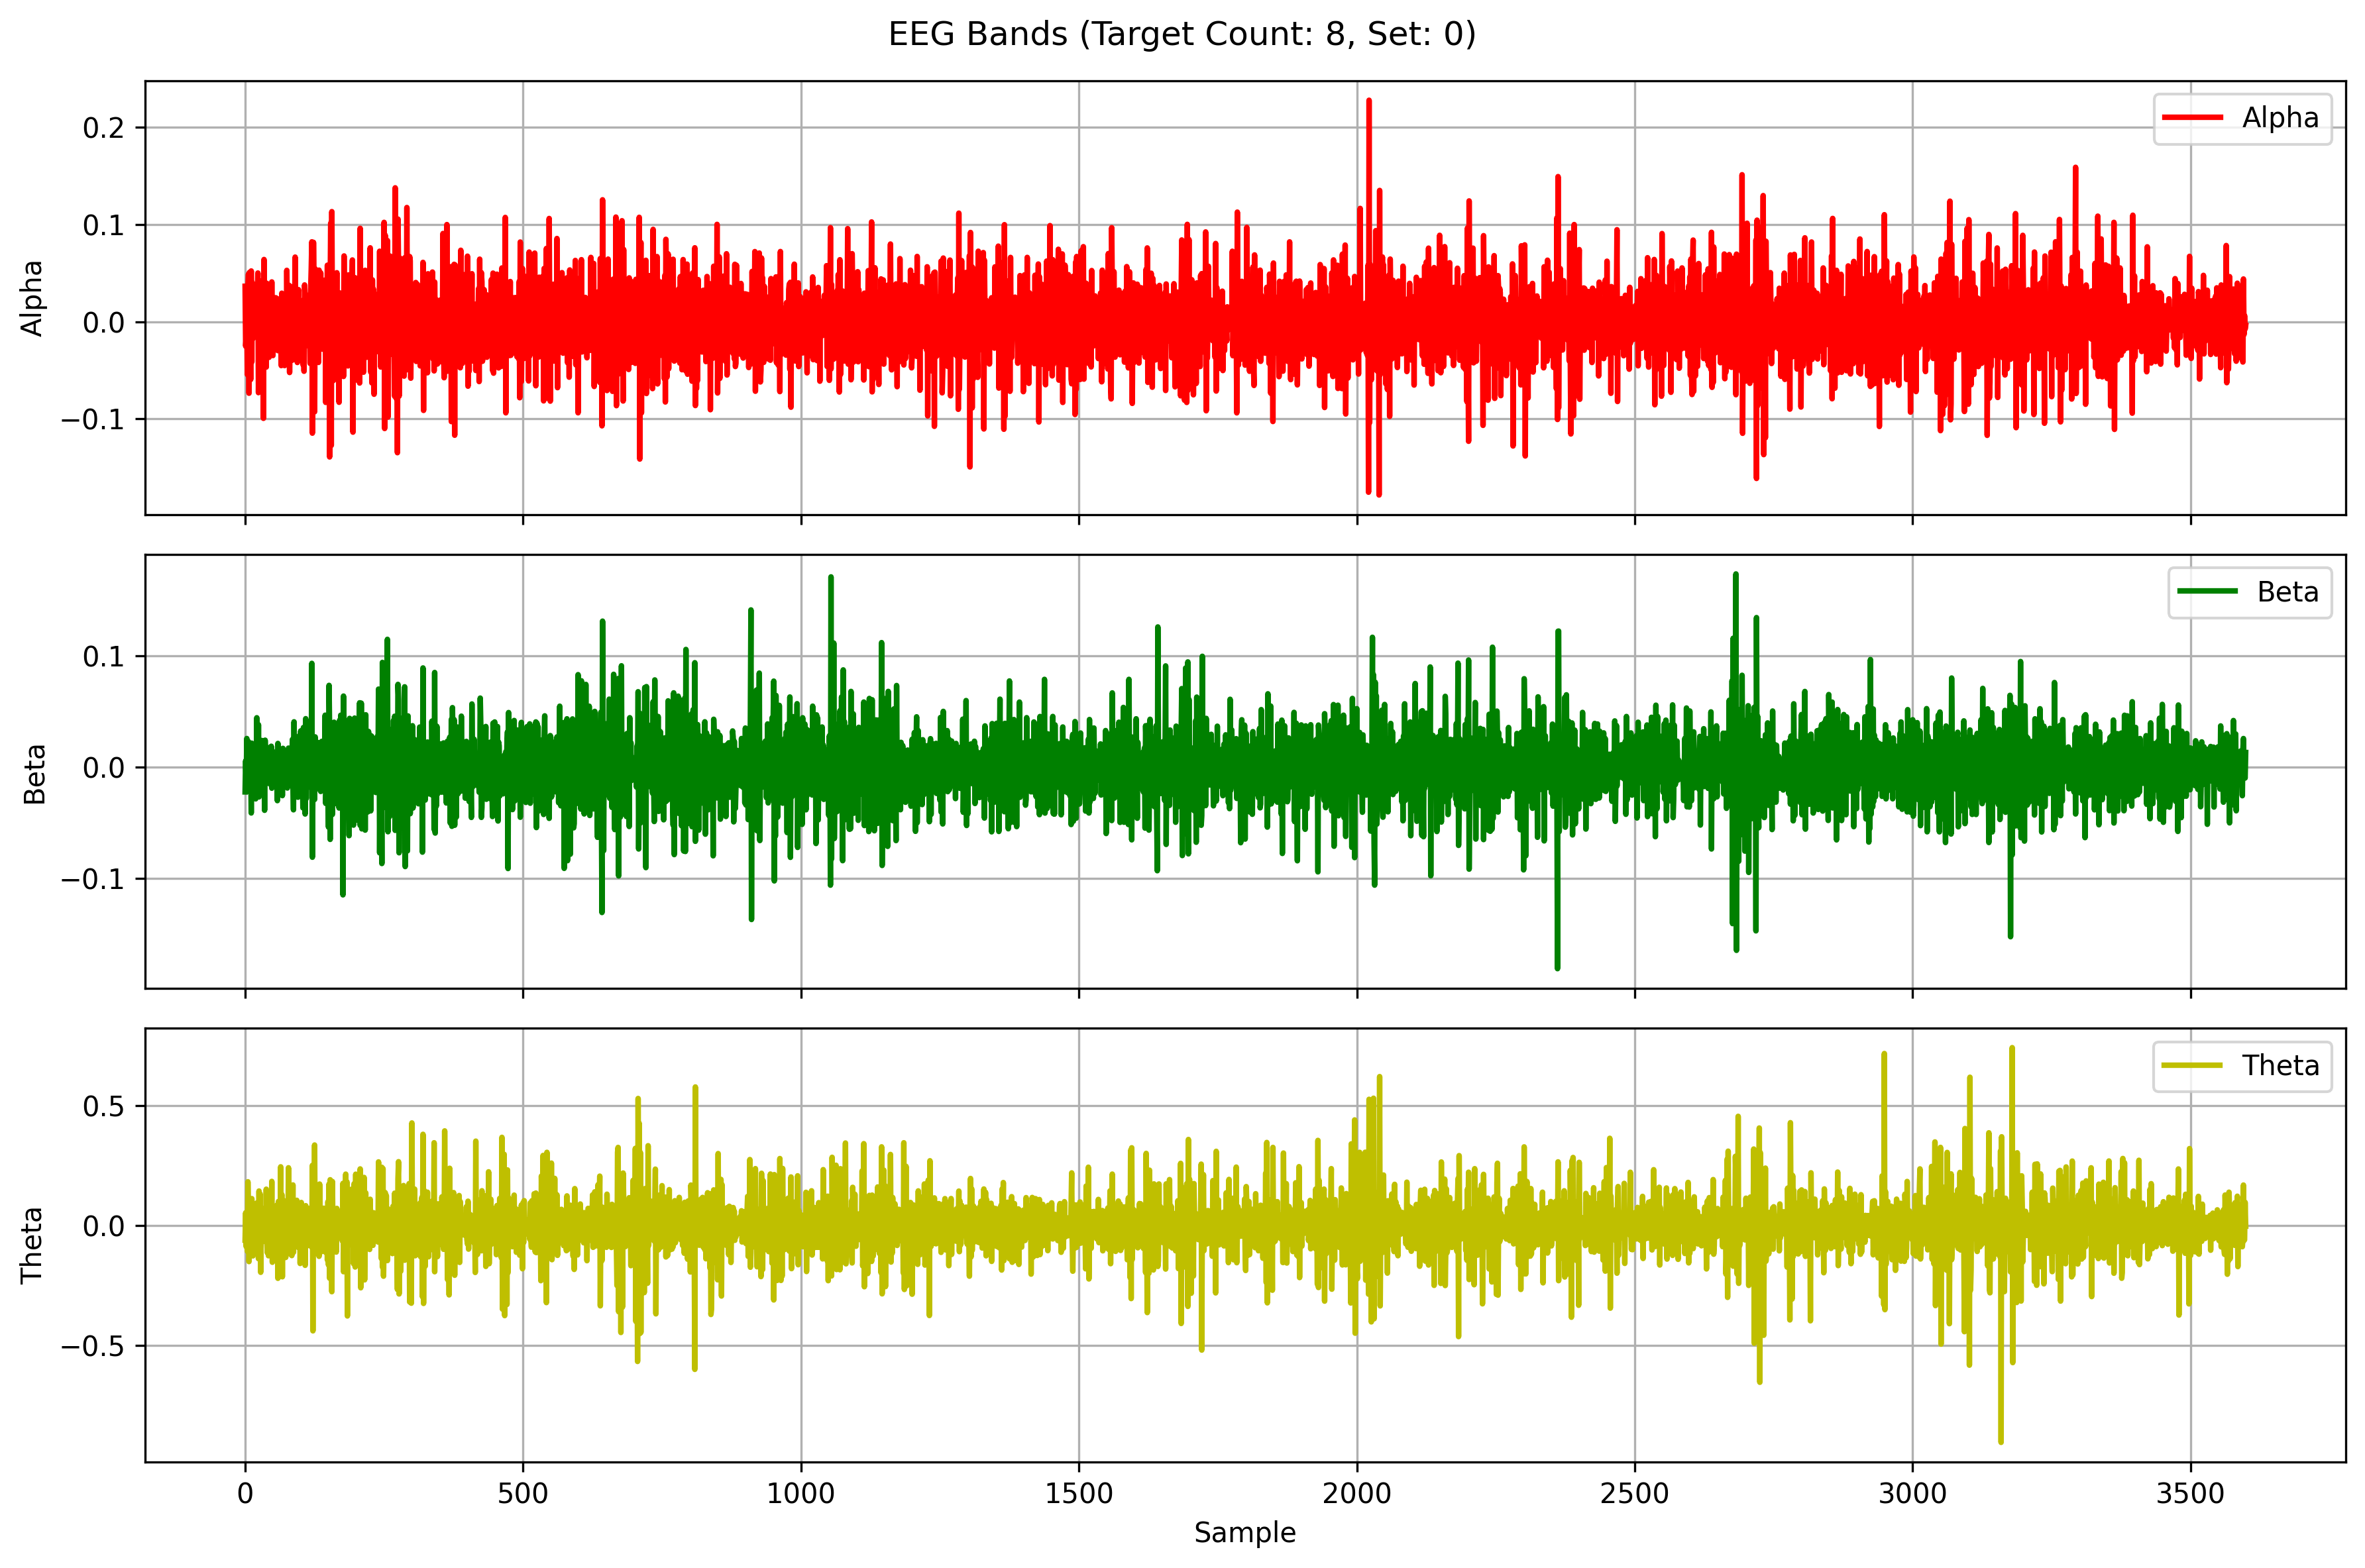

Values plotted in this chart, from the file beside it:
Alpha, Beta, Theta
0.03658, -0.02211, -0.0611
-0.02512, 0.005868, 0.05324
-0.01536, -0.01605, -0.08853
0.005339, 0.02583, 0.05047
-0.05428, -0.02164, -0.1072
0.03405, -0.007259, 0.1822
0.04906, 0.02306, 0.06142
-0.07348, -0.003624, -0.1501
0.0509, 0.01284, -0.04065
0.00938, -0.01276, -0.0131
-0.05942, 0.01177, 0.09352
0.05231, -0.04101, -0.07286
-0.04134, 0.02163, 0.112
0.04007, 0.003503, 0.03765
-0.01723, -0.007002, -0.1265
-0.01456, 0.001155, 0.06816
0.0307, -0.0002973, -0.02461
-0.002705, 0.016, 0.02728
-0.004886, 0.01597, -0.01675
-0.0089, -0.02835, -0.04345
-0.01308, -0.01505, -0.08629
0.002267, 0.04446, 0.09386
0.02631, 0.0003898, -0.003416
0.05019, -0.02352, 0.06188
-0.0729, 0.03825, -0.1381
-0.02297, -0.02661, 0.1436
0.02496, -0.02276, -0.05923
-0.003192, 0.005365, 0.1315
0.03622, -0.01326, -0.1947
-0.01273, 0.01591, 0.07354
-0.01975, 0.02404, -0.004427
-0.01369, -0.01945, 0.01359
0.04298, -0.01066, -0.03804
-0.09932, 0.003807, 0.04001
0.06412, 0.01707, 0.0512
-0.02003, -0.03862, -0.06346
0.02793, 0.02432, 0.05285
0.02278, 0.004605, -0.06784
-0.0466, 0.002836, 0.1512
0.03964, 0.0007484, -0.06869
-0.0138, -0.01431, -0.114
0.002631, 0.001049, 0.07135
0.03787, 0.01748, -0.1259
-0.03659, -0.01246, 0.05282
0.0007742, 4.271243903507305e-05, 0.05035
0.01392, -0.001734, 0.06907
-0.01737, -0.01557, 0.00275
-0.01325, 0.0189, -0.1161
0.04104, -0.01879, 0.1838
-0.007325, 0.01496, -0.1529
-0.03473, 0.005363, 0.01353
0.01385, 0.004279, 0.04623
-0.01397, 0.007315, 0.04191
0.002603, -0.01647, -0.1443
0.0008533, 0.007721, 0.008007
0.02479, -0.004495, -0.06273
-0.0146, -0.0006164, 0.0814
0.00938, -0.002437, 0.04112
0.02379, -0.02995, 0.08702
-0.0297, 0.0214, -0.2198
... 3,540 more rows
